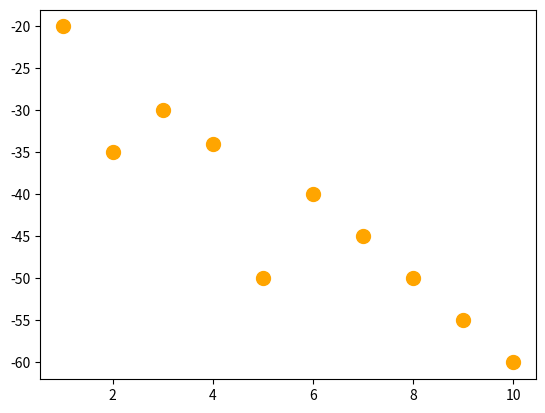

The script that saved this image:
import pandas as pd
import matplotlib.pyplot as plt
import numpy as np
x=[1,2,3,4,5,6,7,8,9,10]
y=[-20,-35,-30,-34,-50,-40,-45,-50,-55,-60]
plt.scatter(x,y,c='orange',s=100)
rel=np.corrcoef(x,y)
print(rel)
